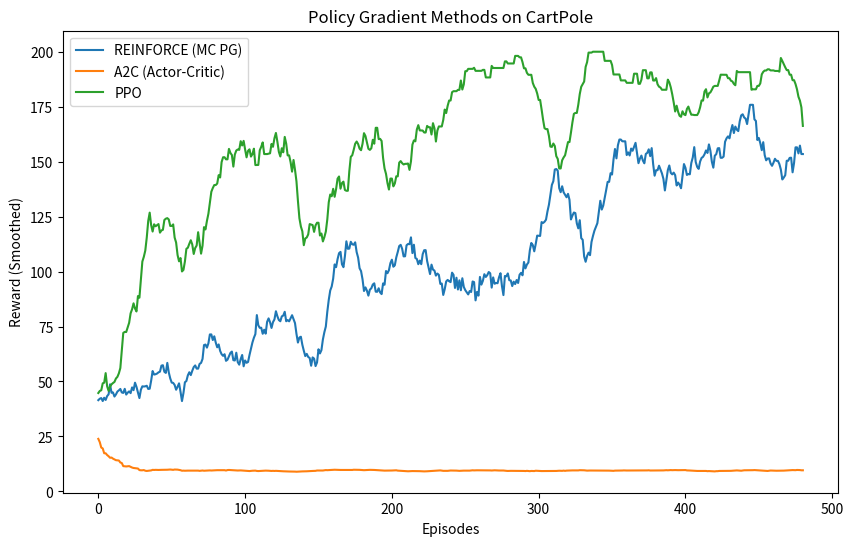
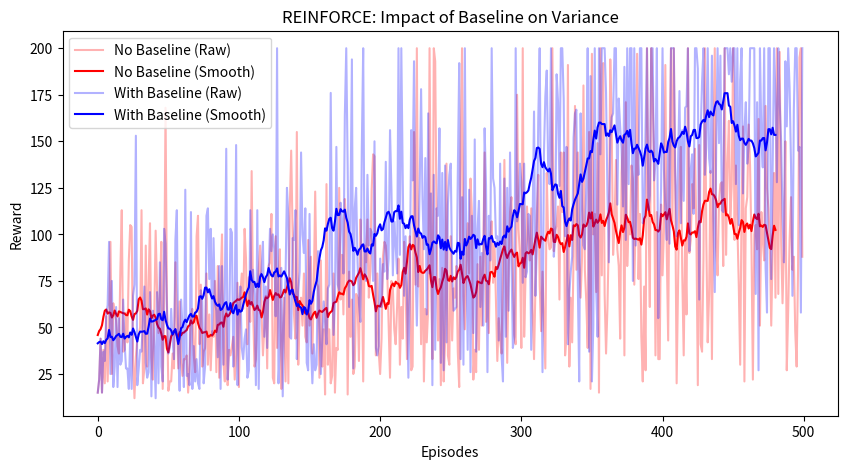
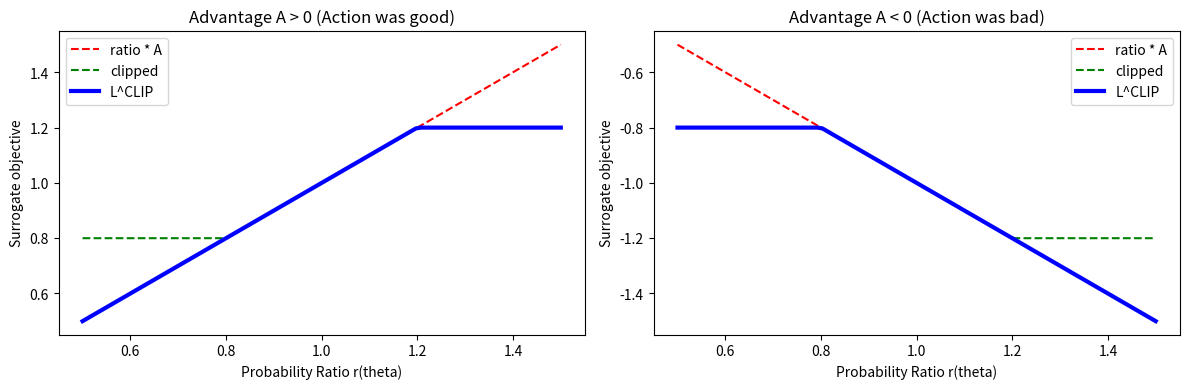
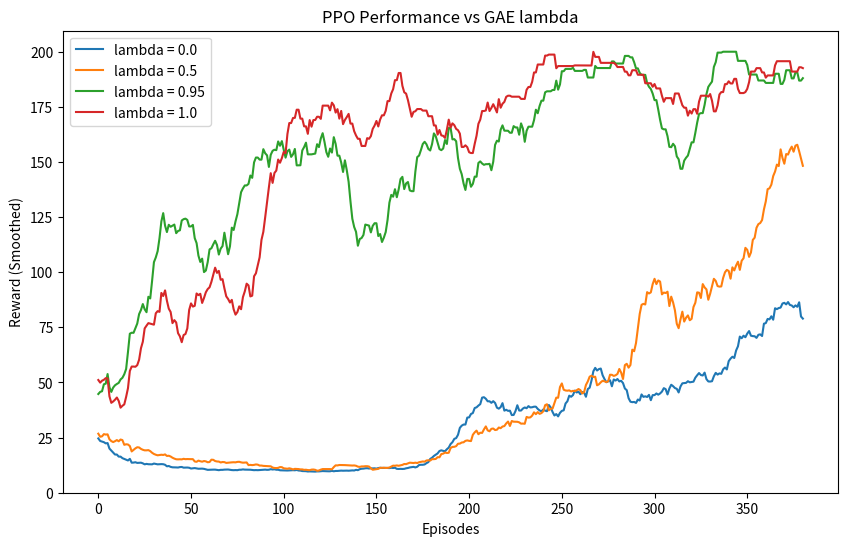
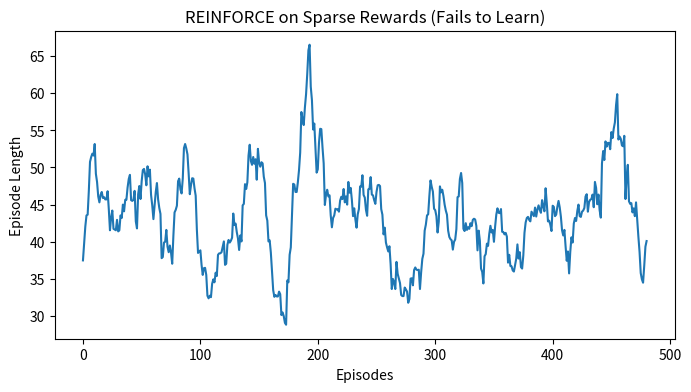
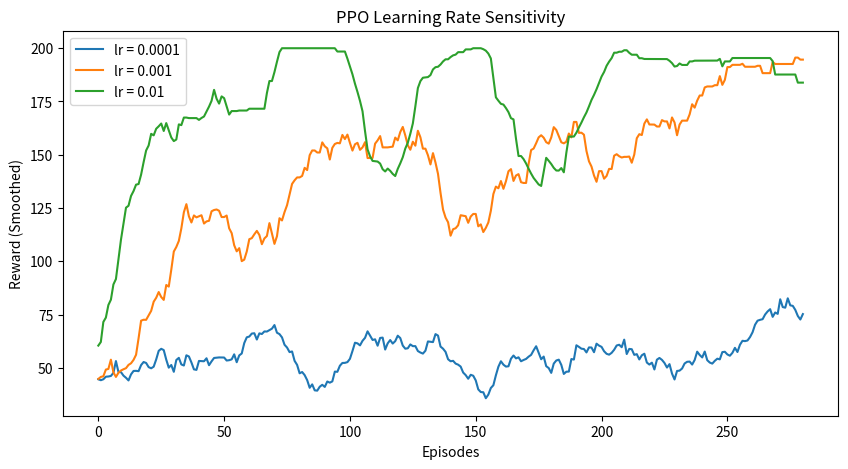

Recreate these plots in Python, in order.
import random

import matplotlib.pyplot as plt
import numpy as np

%load_ext autoreload
%autoreload 2

SEED = 42
random.seed(SEED)
rng = np.random.default_rng(SEED)

plt.rcParams["figure.dpi"] = 90

class CartPole:
    """
    Classic CartPole balancing task implemented from scratch.
    State: [x, x_dot, theta, theta_dot] (4D continuous)
    Actions: 0 (push left), 1 (push right)
    Reward: +1 for each step pole stays upright
    Done: |x| > 2.4 or |theta| > 12 degrees or steps > 200
    """
    def __init__(self, rng_instance):
        self.rng = rng_instance
        self.gravity = 9.8
        self.cart_mass = 1.0
        self.pole_mass = 0.1
        self.total_mass = self.cart_mass + self.pole_mass
        self.pole_length = 0.5
        self.polemass_length = self.pole_mass * self.pole_length
        self.force_mag = 10.0
        self.dt = 0.02
        self.theta_threshold_radians = 12 * 2 * np.pi / 360
        self.x_threshold = 2.4
        self.max_steps = 200
        
        self.state = None
        self.steps = 0
        
    def reset(self):
        self.state = self.rng.uniform(low=-0.05, high=0.05, size=(4,))
        self.steps = 0
        return self.state
        
    def step(self, action):
        x, x_dot, theta, theta_dot = self.state
        
        force = self.force_mag if action == 1 else -self.force_mag
        
        costheta = np.cos(theta)
        sintheta = np.sin(theta)
        
        temp = (force + self.polemass_length * theta_dot**2 * sintheta) / self.total_mass
        thetaacc = (self.gravity * sintheta - costheta * temp) / (self.pole_length * (4.0/3.0 - self.pole_mass * costheta**2 / self.total_mass))
        xacc = temp - self.polemass_length * thetaacc * costheta / self.total_mass
        
        x = x + self.dt * x_dot
        x_dot = x_dot + self.dt * xacc
        theta = theta + self.dt * theta_dot
        theta_dot = theta_dot + self.dt * thetaacc
        
        self.state = np.array([x, x_dot, theta, theta_dot])
        self.steps += 1
        
        done = bool(
            x < -self.x_threshold
            or x > self.x_threshold
            or theta < -self.theta_threshold_radians
            or theta > self.theta_threshold_radians
            or self.steps >= self.max_steps
        )
        
        reward = 1.0
        return self.state, reward, done

def relu(x):
    return np.maximum(0, x)

def relu_grad(x):
    return (x > 0).astype(float)

def softmax(x):
    e_x = np.exp(x - np.max(x, axis=-1, keepdims=True))
    return e_x / np.sum(e_x, axis=-1, keepdims=True)

class SimpleMLP:
    """2-layer MLP for Policy (Softmax) or Value (Linear) function."""
    def __init__(self, in_dim, hidden_dim, out_dim, rng_instance, is_policy=True):
        self.rng = rng_instance
        self.W1 = self.rng.standard_normal((in_dim, hidden_dim)) * np.sqrt(2. / in_dim)
        self.b1 = np.zeros(hidden_dim)
        self.W2 = self.rng.standard_normal((hidden_dim, out_dim)) * np.sqrt(2. / hidden_dim)
        self.b2 = np.zeros(out_dim)
        self.is_policy = is_policy
        
        self.m = {"W1": np.zeros_like(self.W1), "b1": np.zeros_like(self.b1), 
                  "W2": np.zeros_like(self.W2), "b2": np.zeros_like(self.b2)}
        self.v = {"W1": np.zeros_like(self.W1), "b1": np.zeros_like(self.b1), 
                  "W2": np.zeros_like(self.W2), "b2": np.zeros_like(self.b2)}
        self.t = 0
        
    def forward(self, x):
        if x.ndim == 1:
            x = x.reshape(1, -1)
            
        z1 = np.dot(x, self.W1) + self.b1
        a1 = relu(z1)
        z2 = np.dot(a1, self.W2) + self.b2
        
        out = softmax(z2) if self.is_policy else z2
        return out, (x, z1, a1, out)
        
    def backprop(self, cache, grad_out):
        x, z1, a1, _ = cache
        
        dW2 = np.dot(a1.T, grad_out)
        db2 = np.sum(grad_out, axis=0)
        
        da1 = np.dot(grad_out, self.W2.T)
        dz1 = da1 * relu_grad(z1)
        
        dW1 = np.dot(x.T, dz1)
        db1 = np.sum(dz1, axis=0)
        
        return {"W1": dW1, "b1": db1, "W2": dW2, "b2": db2}
        
    def step(self, grads, lr=1e-3, beta1=0.9, beta2=0.999, eps=1e-8):
        self.t += 1
        for k in ["W1", "b1", "W2", "b2"]:
            grad = np.clip(grads[k], -5.0, 5.0)
            
            self.m[k] = beta1 * self.m[k] + (1 - beta1) * grad
            self.v[k] = beta2 * self.v[k] + (1 - beta2) * (grad ** 2)
            
            m_hat = self.m[k] / (1 - beta1 ** self.t)
            v_hat = self.v[k] / (1 - beta2 ** self.t)
            
            if k == "W1": self.W1 -= lr * m_hat / (np.sqrt(v_hat) + eps)
            elif k == "b1": self.b1 -= lr * m_hat / (np.sqrt(v_hat) + eps)
            elif k == "W2": self.W2 -= lr * m_hat / (np.sqrt(v_hat) + eps)
            elif k == "b2": self.b2 -= lr * m_hat / (np.sqrt(v_hat) + eps)

class REINFORCEAgent:
    def __init__(self, rng_instance, state_dim=4, hidden_dim=32, n_actions=2, lr=1e-3, gamma=0.99, use_baseline=False):
        self.rng = rng_instance
        self.policy = SimpleMLP(state_dim, hidden_dim, n_actions, rng_instance, is_policy=True)
        self.gamma = gamma
        self.use_baseline = use_baseline
        self.lr = lr
        
    def select_action(self, state):
        probs, _ = self.policy.forward(state)
        probs = probs.flatten()
        action = self.rng.choice(len(probs), p=probs)
        return action
        
    def update(self, states, actions, rewards):
        returns = []
        G = 0
        for r in reversed(rewards):
            G = r + self.gamma * G
            returns.insert(0, G)
        returns = np.array(returns)
        
        if self.use_baseline:
            returns = (returns - np.mean(returns)) / (np.std(returns) + 1e-8)
            
        states = np.array(states)
        probs, cache = self.policy.forward(states)
        
        n = len(states)
        actions = np.array(actions)
        
        grad_out = probs.copy()
        grad_out[np.arange(n), actions] -= 1
        grad_out *= returns[:, None]
        grad_out /= n
        
        grads = self.policy.backprop(cache, grad_out)
        self.policy.step(grads, lr=self.lr)

class A2CAgent:
    def __init__(self, rng_instance, state_dim=4, hidden_dim=32, n_actions=2, lr=1e-3, gamma=0.99):
        self.rng = rng_instance
        self.actor = SimpleMLP(state_dim, hidden_dim, n_actions, rng_instance, is_policy=True)
        self.critic = SimpleMLP(state_dim, hidden_dim, 1, rng_instance, is_policy=False)
        self.gamma = gamma
        self.lr = lr
        
    def select_action(self, state):
        probs, _ = self.actor.forward(state)
        probs = probs.flatten()
        return self.rng.choice(len(probs), p=probs)
        
    def update(self, state, action, reward, next_state, done):
        state = np.array(state)
        next_state = np.array(next_state)
        
        v_s, v_cache = self.critic.forward(state)
        v_s_next, _ = self.critic.forward(next_state)
        
        target = reward if done else reward + self.gamma * v_s_next[0, 0]
        td_error = target - v_s[0, 0]
        
        v_grad_out = np.array([[-td_error]])
        v_grads = self.critic.backprop(v_cache, v_grad_out)
        self.critic.step(v_grads, lr=self.lr)
        
        probs, a_cache = self.actor.forward(state)
        a_grad_out = probs.copy()
        a_grad_out[0, action] -= 1
        a_grad_out *= td_error
        a_grads = self.actor.backprop(a_cache, a_grad_out)
        self.actor.step(a_grads, lr=self.lr)

class PPOAgent:
    def __init__(self, rng_instance, state_dim=4, hidden_dim=32, n_actions=2, 
                 lr=1e-3, gamma=0.99, lam=0.95, clip_eps=0.2):
        self.rng = rng_instance
        self.actor = SimpleMLP(state_dim, hidden_dim, n_actions, rng_instance, is_policy=True)
        self.critic = SimpleMLP(state_dim, hidden_dim, 1, rng_instance, is_policy=False)
        self.gamma = gamma
        self.lam = lam
        self.clip_eps = clip_eps
        self.lr = lr
        
    def select_action(self, state):
        probs, _ = self.actor.forward(state)
        probs = probs.flatten()
        return self.rng.choice(len(probs), p=probs), probs
        
    def compute_gae(self, rewards, values, dones):
        advantages = np.zeros_like(rewards, dtype=np.float32)
        gae = 0
        for t in reversed(range(len(rewards))):
            next_val = 0 if t == len(rewards) - 1 else values[t+1]
            delta = rewards[t] + self.gamma * next_val * (1 - dones[t]) - values[t]
            gae = delta + self.gamma * self.lam * (1 - dones[t]) * gae
            advantages[t] = gae
        returns = advantages + values
        return advantages, returns
        
    def update(self, states, actions, old_probs, rewards, dones, n_epochs=4):
        states = np.array(states)
        actions = np.array(actions)
        old_probs = np.array(old_probs)
        rewards = np.array(rewards)
        dones = np.array(dones)
        
        values, _ = self.critic.forward(states)
        values = values.flatten()
        
        advantages, returns = self.compute_gae(rewards, values, dones)
        advantages = (advantages - advantages.mean()) / (advantages.std() + 1e-8)
        
        n = len(states)
        batch_indices = np.arange(n)
        
        for _ in range(n_epochs):
            self.rng.shuffle(batch_indices)
            
            probs, a_cache = self.actor.forward(states)
            v, v_cache = self.critic.forward(states)
            v = v.flatten()
            
            v_err = v - returns
            v_grad_out = v_err.reshape(-1, 1) / n
            v_grads = self.critic.backprop(v_cache, v_grad_out)
            self.critic.step(v_grads, lr=self.lr)
            
            pi_a = probs[np.arange(n), actions]
            old_pi_a = old_probs[np.arange(n), actions]
            
            ratio = pi_a / (old_pi_a + 1e-8)
            surr1 = ratio * advantages
            surr2 = np.clip(ratio, 1.0 - self.clip_eps, 1.0 + self.clip_eps) * advantages
            
            grad_mask = (surr1 <= surr2).astype(float)
            grad_ratio = grad_mask * (advantages / (old_pi_a + 1e-8))
            
            dL_dpi = np.zeros_like(probs)
            dL_dpi[np.arange(n), actions] = -grad_ratio
            
            a_grad_out = probs * (dL_dpi - np.sum(dL_dpi * probs, axis=1, keepdims=True))
            a_grad_out /= n
            
            a_grads = self.actor.backprop(a_cache, a_grad_out)
            self.actor.step(a_grads, lr=self.lr)

def train_agent(agent_type, episodes=500, seed=42, **kwargs):
    rng_inst = np.random.default_rng(seed)
    env = CartPole(rng_inst)
    
    if agent_type == 'REINFORCE':
        agent = REINFORCEAgent(rng_inst, **kwargs)
    elif agent_type == 'A2C':
        agent = A2CAgent(rng_inst, **kwargs)
    elif agent_type == 'PPO':
        agent = PPOAgent(rng_inst, **kwargs)
        
    returns = []
    
    for ep in range(episodes):
        state = env.reset()
        done = False
        ep_reward = 0
        
        states, actions, rewards, next_states, dones = [], [], [], [], []
        probs_list = []
        
        while not done:
            if agent_type == 'PPO':
                action, probs = agent.select_action(state)
                probs_list.append(probs)
            else:
                action = agent.select_action(state)
                
            next_state, reward, done = env.step(action)
            
            states.append(state)
            actions.append(action)
            rewards.append(reward)
            next_states.append(next_state)
            dones.append(done)
            
            if agent_type == 'A2C':
                agent.update(state, action, reward, next_state, done)
                
            state = next_state
            ep_reward += reward
            
        if agent_type == 'REINFORCE':
            agent.update(states, actions, rewards)
        elif agent_type == 'PPO':
            agent.update(states, actions, probs_list, rewards, dones)
            
        returns.append(ep_reward)
        
    return returns

def smooth(data, window=20):
    return np.convolve(data, np.ones(window)/window, mode='valid')

print("Training REINFORCE...")
ret_reinforce = train_agent('REINFORCE', episodes=500, use_baseline=True)

print("Training A2C...")
ret_a2c = train_agent('A2C', episodes=500)

print("Training PPO...")
ret_ppo = train_agent('PPO', episodes=500)

plt.figure(figsize=(10, 6))
plt.plot(smooth(ret_reinforce), label='REINFORCE (MC PG)')
plt.plot(smooth(ret_a2c), label='A2C (Actor-Critic)')
plt.plot(smooth(ret_ppo), label='PPO')
plt.title("Policy Gradient Methods on CartPole")
plt.xlabel("Episodes")
plt.ylabel("Reward (Smoothed)")
plt.legend()
plt.show()

# Deterministic learning checks: every run above uses its own np.random.default_rng(seed),
# so the curves are reproducible and we can assert that training actually improved the policy.
# Compare the mean return over the last 20% of episodes against the first 20%.
def improvement(returns, frac=0.2):
    window = max(1, int(len(returns) * frac))
    return np.mean(returns[:window]), np.mean(returns[-window:])

first_r, last_r = improvement(ret_reinforce)
print(f"REINFORCE mean return: first 20% = {first_r:.1f}, last 20% = {last_r:.1f}")
assert last_r > first_r + 50, "REINFORCE should improve by a clear margin (measured diff ~ +103)"

first_p, last_p = improvement(ret_ppo)
print(f"PPO mean return:       first 20% = {first_p:.1f}, last 20% = {last_p:.1f}")
assert last_p > first_p + 15, "PPO should improve by a clear margin (measured diff ~ +35)"

# A2C is deliberately not asserted: this minimal one-sample-per-step A2C does not reliably
# take off on this budget (see the observations below).
print("Learning checks passed: REINFORCE and PPO improve over training.")

print("Training REINFORCE without baseline...")
ret_reinforce_no_base = train_agent('REINFORCE', episodes=500, use_baseline=False)

plt.figure(figsize=(10, 5))
plt.plot(ret_reinforce_no_base, alpha=0.3, color='red', label='No Baseline (Raw)')
plt.plot(smooth(ret_reinforce_no_base), color='red', label='No Baseline (Smooth)')
plt.plot(ret_reinforce, alpha=0.3, color='blue', label='With Baseline (Raw)')
plt.plot(smooth(ret_reinforce), color='blue', label='With Baseline (Smooth)')
plt.title("REINFORCE: Impact of Baseline on Variance")
plt.xlabel("Episodes")
plt.ylabel("Reward")
plt.legend()
plt.show()

epsilon = 0.2
ratio = np.linspace(0.5, 1.5, 100)

A_pos = 1.0
surr1_pos = ratio * A_pos
surr2_pos = np.clip(ratio, 1 - epsilon, 1 + epsilon) * A_pos
L_pos = np.minimum(surr1_pos, surr2_pos)

A_neg = -1.0
surr1_neg = ratio * A_neg
surr2_neg = np.clip(ratio, 1 - epsilon, 1 + epsilon) * A_neg
L_neg = np.minimum(surr1_neg, surr2_neg)

fig, axes = plt.subplots(1, 2, figsize=(12, 4))
axes[0].plot(ratio, surr1_pos, 'r--', label='ratio * A')
axes[0].plot(ratio, surr2_pos, 'g--', label='clipped')
axes[0].plot(ratio, L_pos, 'b-', linewidth=3, label='L^CLIP')
axes[0].set_title("Advantage A > 0 (Action was good)")
axes[0].set_xlabel("Probability Ratio r(theta)")
axes[0].set_ylabel("Surrogate objective")
axes[0].legend()

axes[1].plot(ratio, surr1_neg, 'r--', label='ratio * A')
axes[1].plot(ratio, surr2_neg, 'g--', label='clipped')
axes[1].plot(ratio, L_neg, 'b-', linewidth=3, label='L^CLIP')
axes[1].set_title("Advantage A < 0 (Action was bad)")
axes[1].set_xlabel("Probability Ratio r(theta)")
axes[1].set_ylabel("Surrogate objective")
axes[1].legend()

plt.tight_layout()
plt.show()

lams = [0.0, 0.5, 0.95, 1.0]
ppo_lam_results = {}

for lam in lams:
    print(f"Training PPO with lambda={lam}...")
    ppo_lam_results[lam] = train_agent('PPO', episodes=400, lam=lam)

plt.figure(figsize=(10, 6))
for lam in lams:
    plt.plot(smooth(ppo_lam_results[lam]), label=f'lambda = {lam}')
plt.title("PPO Performance vs GAE lambda")
plt.xlabel("Episodes")
plt.ylabel("Reward (Smoothed)")
plt.legend()
plt.show()

class SparseCartPole(CartPole):
    def step(self, action):
        state, reward, done = super().step(action)
        sparse_reward = 1.0 if (done and self.steps >= self.max_steps) else 0.0
        return state, sparse_reward, done

def train_sparse(agent_type, episodes=500, seed=42):
    rng_inst = np.random.default_rng(seed)
    env = SparseCartPole(rng_inst)
    agent = REINFORCEAgent(rng_inst, use_baseline=True)
    
    returns = []
    for ep in range(episodes):
        state = env.reset()
        done = False
        states, actions, rewards = [], [], []
        
        while not done:
            action = agent.select_action(state)
            next_state, reward, done = env.step(action)
            
            states.append(state)
            actions.append(action)
            rewards.append(reward)
            state = next_state
            
        agent.update(states, actions, rewards)
        returns.append(env.steps)
        
    return returns

print("Training REINFORCE on Sparse CartPole...")
ret_sparse = train_sparse('REINFORCE', episodes=500)

plt.figure(figsize=(8, 4))
plt.plot(smooth(ret_sparse))
plt.title("REINFORCE on Sparse Rewards (Fails to Learn)")
plt.xlabel("Episodes")
plt.ylabel("Episode Length")
plt.show()

lrs = [1e-4, 1e-3, 1e-2]
ppo_lr_results = {}

for lr in lrs:
    print(f"Training PPO with lr={lr}...")
    ppo_lr_results[lr] = train_agent('PPO', episodes=300, lr=lr)
    
plt.figure(figsize=(10, 5))
for lr in lrs:
    plt.plot(smooth(ppo_lr_results[lr]), label=f'lr = {lr}')
plt.title("PPO Learning Rate Sensitivity")
plt.xlabel("Episodes")
plt.ylabel("Reward (Smoothed)")
plt.legend()
plt.show()
